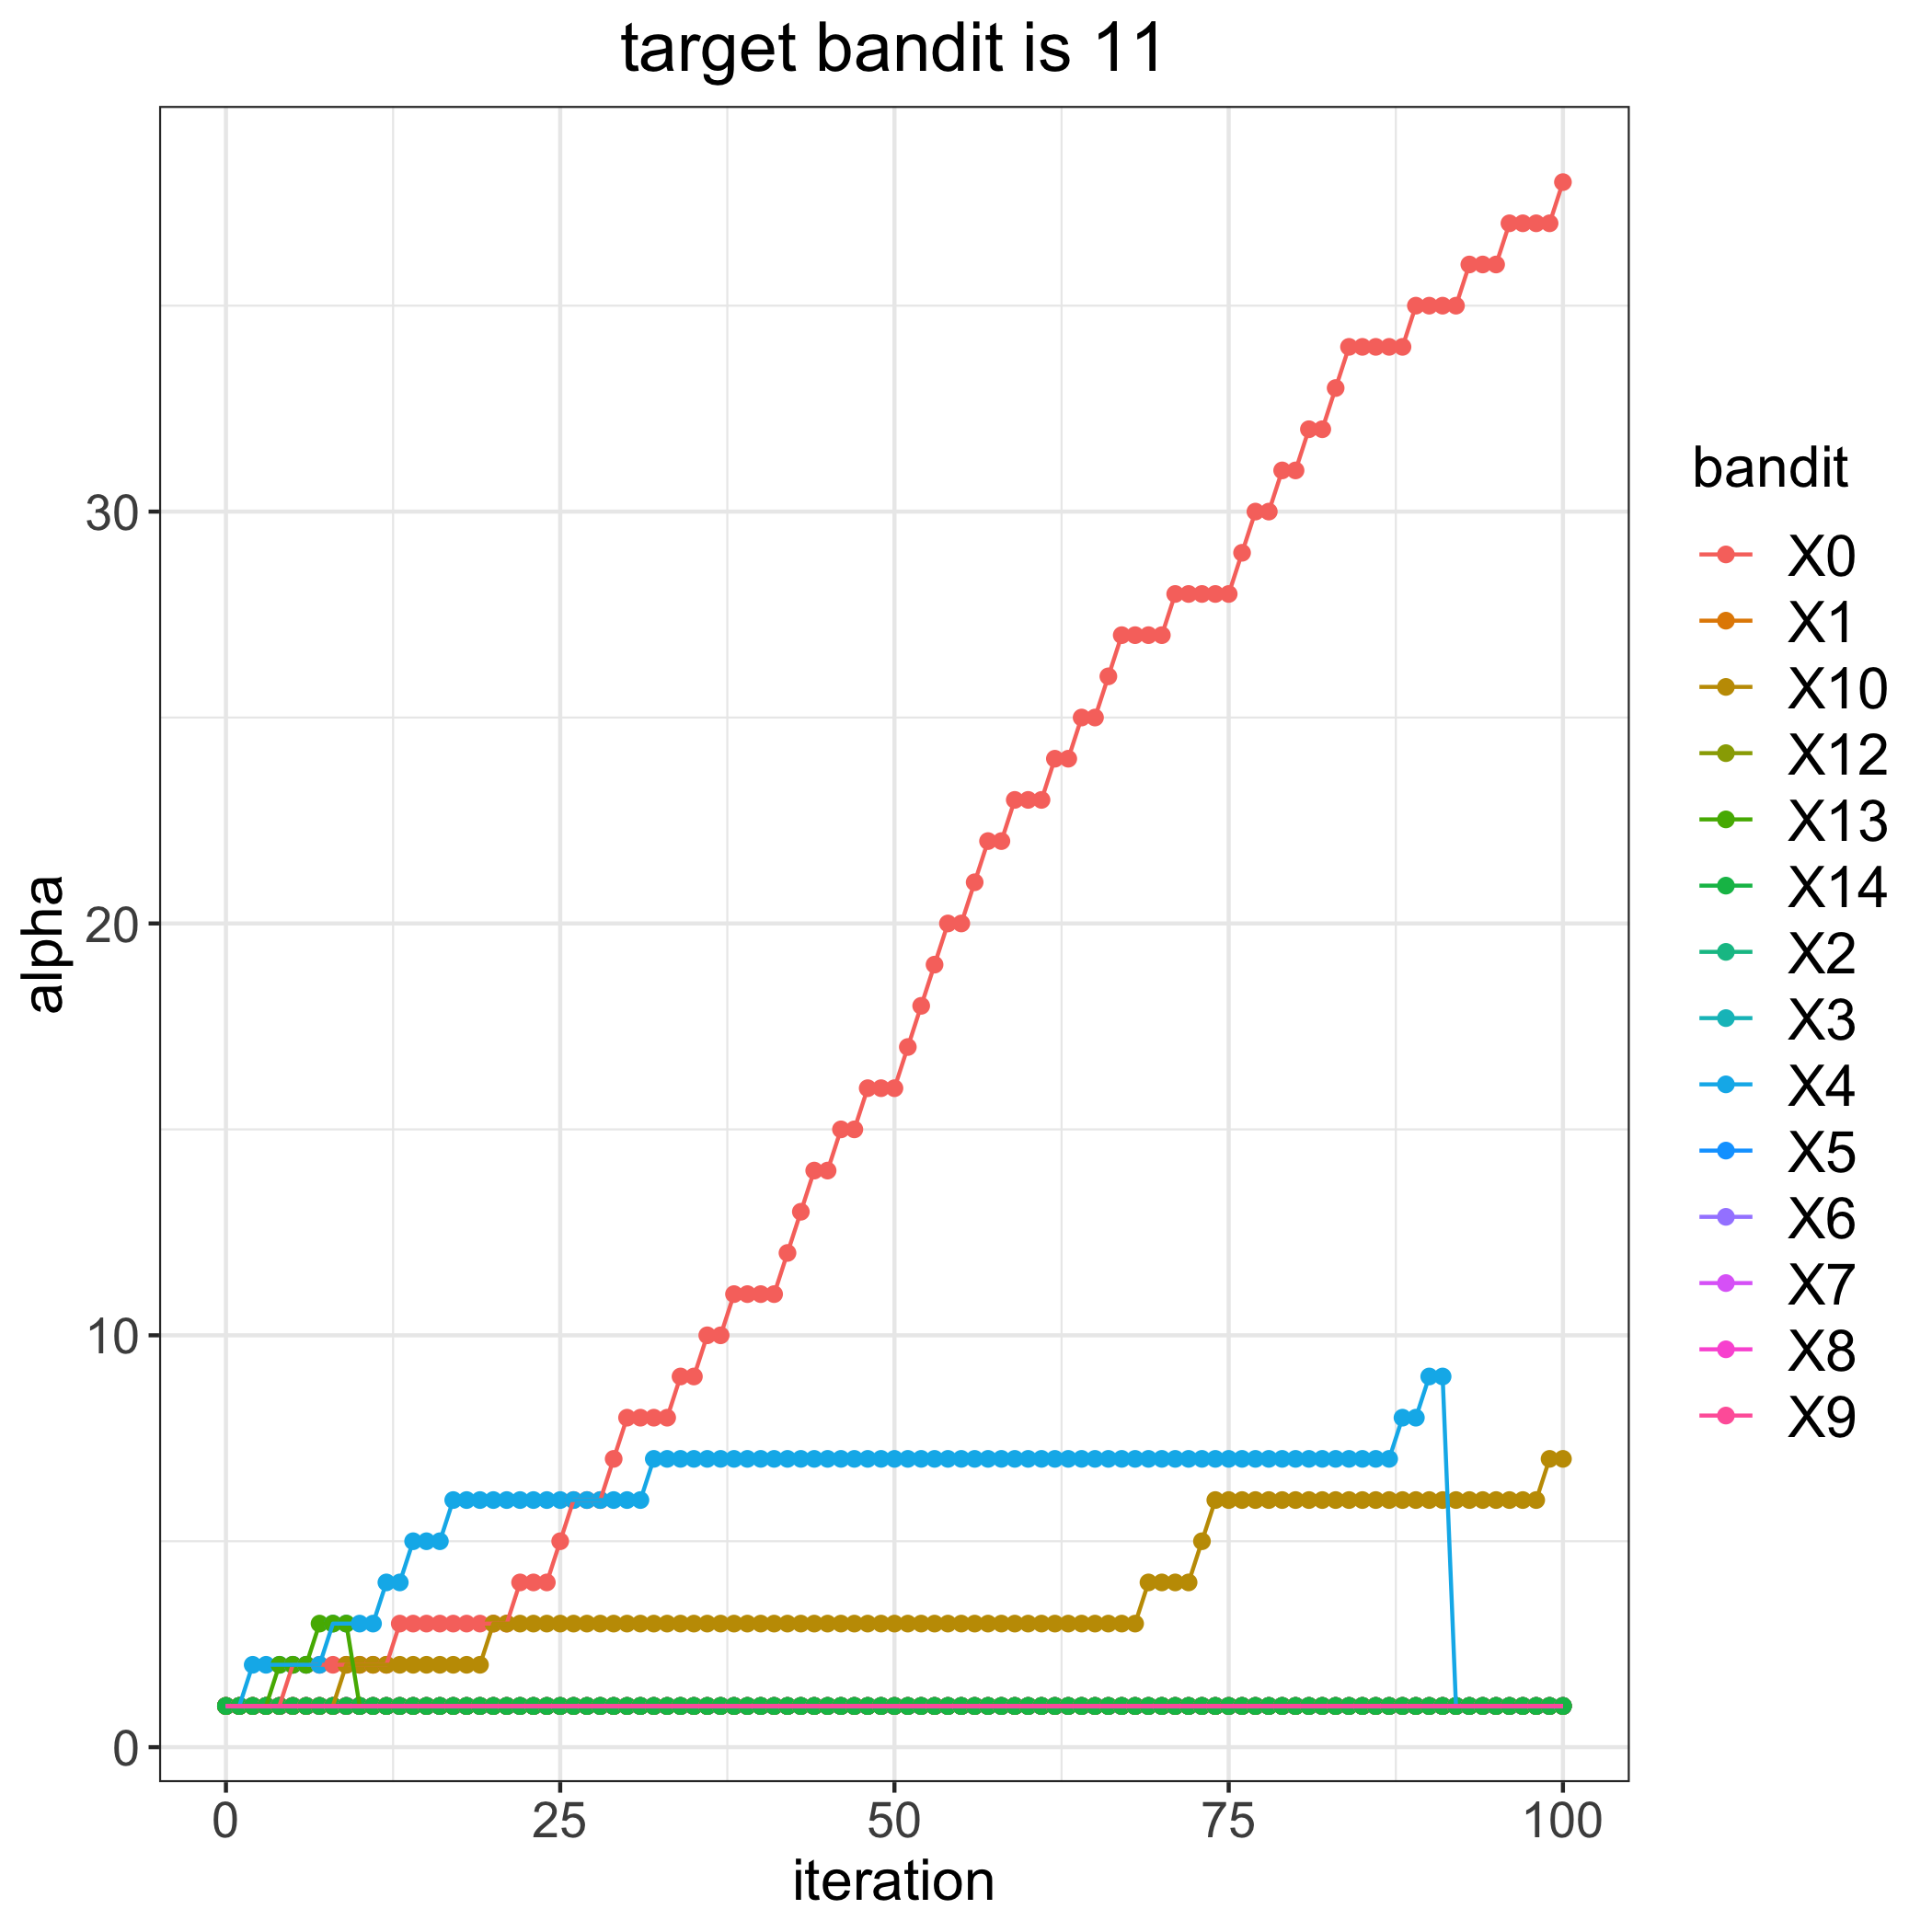

The table this chart was drawn from, first rows:
, 0, 1, 2, 3, 4, 5, 6, 7, 8, 9, 10, 12, 13, 14
0, 1, 1, 1, 1, 1, 1, 1, 1, 1, 1, 1, 1, 1, 1
1, 1, 1, 1, 1, 1, 1, 1, 1, 1, 1, 1, 1, 1, 1
2, 1, 1, 1, 1, 2, 1, 1, 1, 1, 1, 1, 1, 1, 1
3, 1, 1, 1, 1, 2, 1, 1, 1, 1, 1, 1, 1, 1, 1
4, 1, 1, 1, 1, 2, 1, 1, 1, 1, 1, 1, 1, 2, 1
5, 2, 1, 1, 1, 2, 1, 1, 1, 1, 1, 1, 1, 2, 1
6, 2, 1, 1, 1, 2, 1, 1, 1, 1, 1, 1, 1, 2, 1
7, 2, 1, 1, 1, 2, 1, 1, 1, 1, 1, 1, 1, 3, 1
8, 2, 1, 1, 1, 3, 1, 1, 1, 1, 1, 1, 1, 3, 1
9, 2, 1, 1, 1, 3, 1, 1, 1, 1, 1, 2, 1, 3, 1
10, 2, 1, 1, 1, 3, 1, 1, 1, 1, 1, 2, 1, 1, 1
11, 2, 1, 1, 1, 3, 1, 1, 1, 1, 1, 2, 1, 1, 1
12, 2, 1, 1, 1, 4, 1, 1, 1, 1, 1, 2, 1, 1, 1
13, 3, 1, 1, 1, 4, 1, 1, 1, 1, 1, 2, 1, 1, 1
14, 3, 1, 1, 1, 5, 1, 1, 1, 1, 1, 2, 1, 1, 1
15, 3, 1, 1, 1, 5, 1, 1, 1, 1, 1, 2, 1, 1, 1
16, 3, 1, 1, 1, 5, 1, 1, 1, 1, 1, 2, 1, 1, 1
17, 3, 1, 1, 1, 6, 1, 1, 1, 1, 1, 2, 1, 1, 1
18, 3, 1, 1, 1, 6, 1, 1, 1, 1, 1, 2, 1, 1, 1
19, 3, 1, 1, 1, 6, 1, 1, 1, 1, 1, 2, 1, 1, 1
20, 3, 1, 1, 1, 6, 1, 1, 1, 1, 1, 3, 1, 1, 1
21, 3, 1, 1, 1, 6, 1, 1, 1, 1, 1, 3, 1, 1, 1
22, 4, 1, 1, 1, 6, 1, 1, 1, 1, 1, 3, 1, 1, 1
23, 4, 1, 1, 1, 6, 1, 1, 1, 1, 1, 3, 1, 1, 1
24, 4, 1, 1, 1, 6, 1, 1, 1, 1, 1, 3, 1, 1, 1
25, 5, 1, 1, 1, 6, 1, 1, 1, 1, 1, 3, 1, 1, 1
26, 6, 1, 1, 1, 6, 1, 1, 1, 1, 1, 3, 1, 1, 1
27, 6, 1, 1, 1, 6, 1, 1, 1, 1, 1, 3, 1, 1, 1
28, 6, 1, 1, 1, 6, 1, 1, 1, 1, 1, 3, 1, 1, 1
29, 7, 1, 1, 1, 6, 1, 1, 1, 1, 1, 3, 1, 1, 1
30, 8, 1, 1, 1, 6, 1, 1, 1, 1, 1, 3, 1, 1, 1
31, 8, 1, 1, 1, 6, 1, 1, 1, 1, 1, 3, 1, 1, 1
32, 8, 1, 1, 1, 7, 1, 1, 1, 1, 1, 3, 1, 1, 1
33, 8, 1, 1, 1, 7, 1, 1, 1, 1, 1, 3, 1, 1, 1
34, 9, 1, 1, 1, 7, 1, 1, 1, 1, 1, 3, 1, 1, 1
35, 9, 1, 1, 1, 7, 1, 1, 1, 1, 1, 3, 1, 1, 1
36, 10, 1, 1, 1, 7, 1, 1, 1, 1, 1, 3, 1, 1, 1
37, 10, 1, 1, 1, 7, 1, 1, 1, 1, 1, 3, 1, 1, 1
38, 11, 1, 1, 1, 7, 1, 1, 1, 1, 1, 3, 1, 1, 1
39, 11, 1, 1, 1, 7, 1, 1, 1, 1, 1, 3, 1, 1, 1
40, 11, 1, 1, 1, 7, 1, 1, 1, 1, 1, 3, 1, 1, 1
41, 11, 1, 1, 1, 7, 1, 1, 1, 1, 1, 3, 1, 1, 1
42, 12, 1, 1, 1, 7, 1, 1, 1, 1, 1, 3, 1, 1, 1
43, 13, 1, 1, 1, 7, 1, 1, 1, 1, 1, 3, 1, 1, 1
44, 14, 1, 1, 1, 7, 1, 1, 1, 1, 1, 3, 1, 1, 1
45, 14, 1, 1, 1, 7, 1, 1, 1, 1, 1, 3, 1, 1, 1
46, 15, 1, 1, 1, 7, 1, 1, 1, 1, 1, 3, 1, 1, 1
47, 15, 1, 1, 1, 7, 1, 1, 1, 1, 1, 3, 1, 1, 1
48, 16, 1, 1, 1, 7, 1, 1, 1, 1, 1, 3, 1, 1, 1
49, 16, 1, 1, 1, 7, 1, 1, 1, 1, 1, 3, 1, 1, 1
50, 16, 1, 1, 1, 7, 1, 1, 1, 1, 1, 3, 1, 1, 1
51, 17, 1, 1, 1, 7, 1, 1, 1, 1, 1, 3, 1, 1, 1
52, 18, 1, 1, 1, 7, 1, 1, 1, 1, 1, 3, 1, 1, 1
53, 19, 1, 1, 1, 7, 1, 1, 1, 1, 1, 3, 1, 1, 1
54, 20, 1, 1, 1, 7, 1, 1, 1, 1, 1, 3, 1, 1, 1
55, 20, 1, 1, 1, 7, 1, 1, 1, 1, 1, 3, 1, 1, 1
56, 21, 1, 1, 1, 7, 1, 1, 1, 1, 1, 3, 1, 1, 1
57, 22, 1, 1, 1, 7, 1, 1, 1, 1, 1, 3, 1, 1, 1
58, 22, 1, 1, 1, 7, 1, 1, 1, 1, 1, 3, 1, 1, 1
59, 23, 1, 1, 1, 7, 1, 1, 1, 1, 1, 3, 1, 1, 1
... 41 more rows
